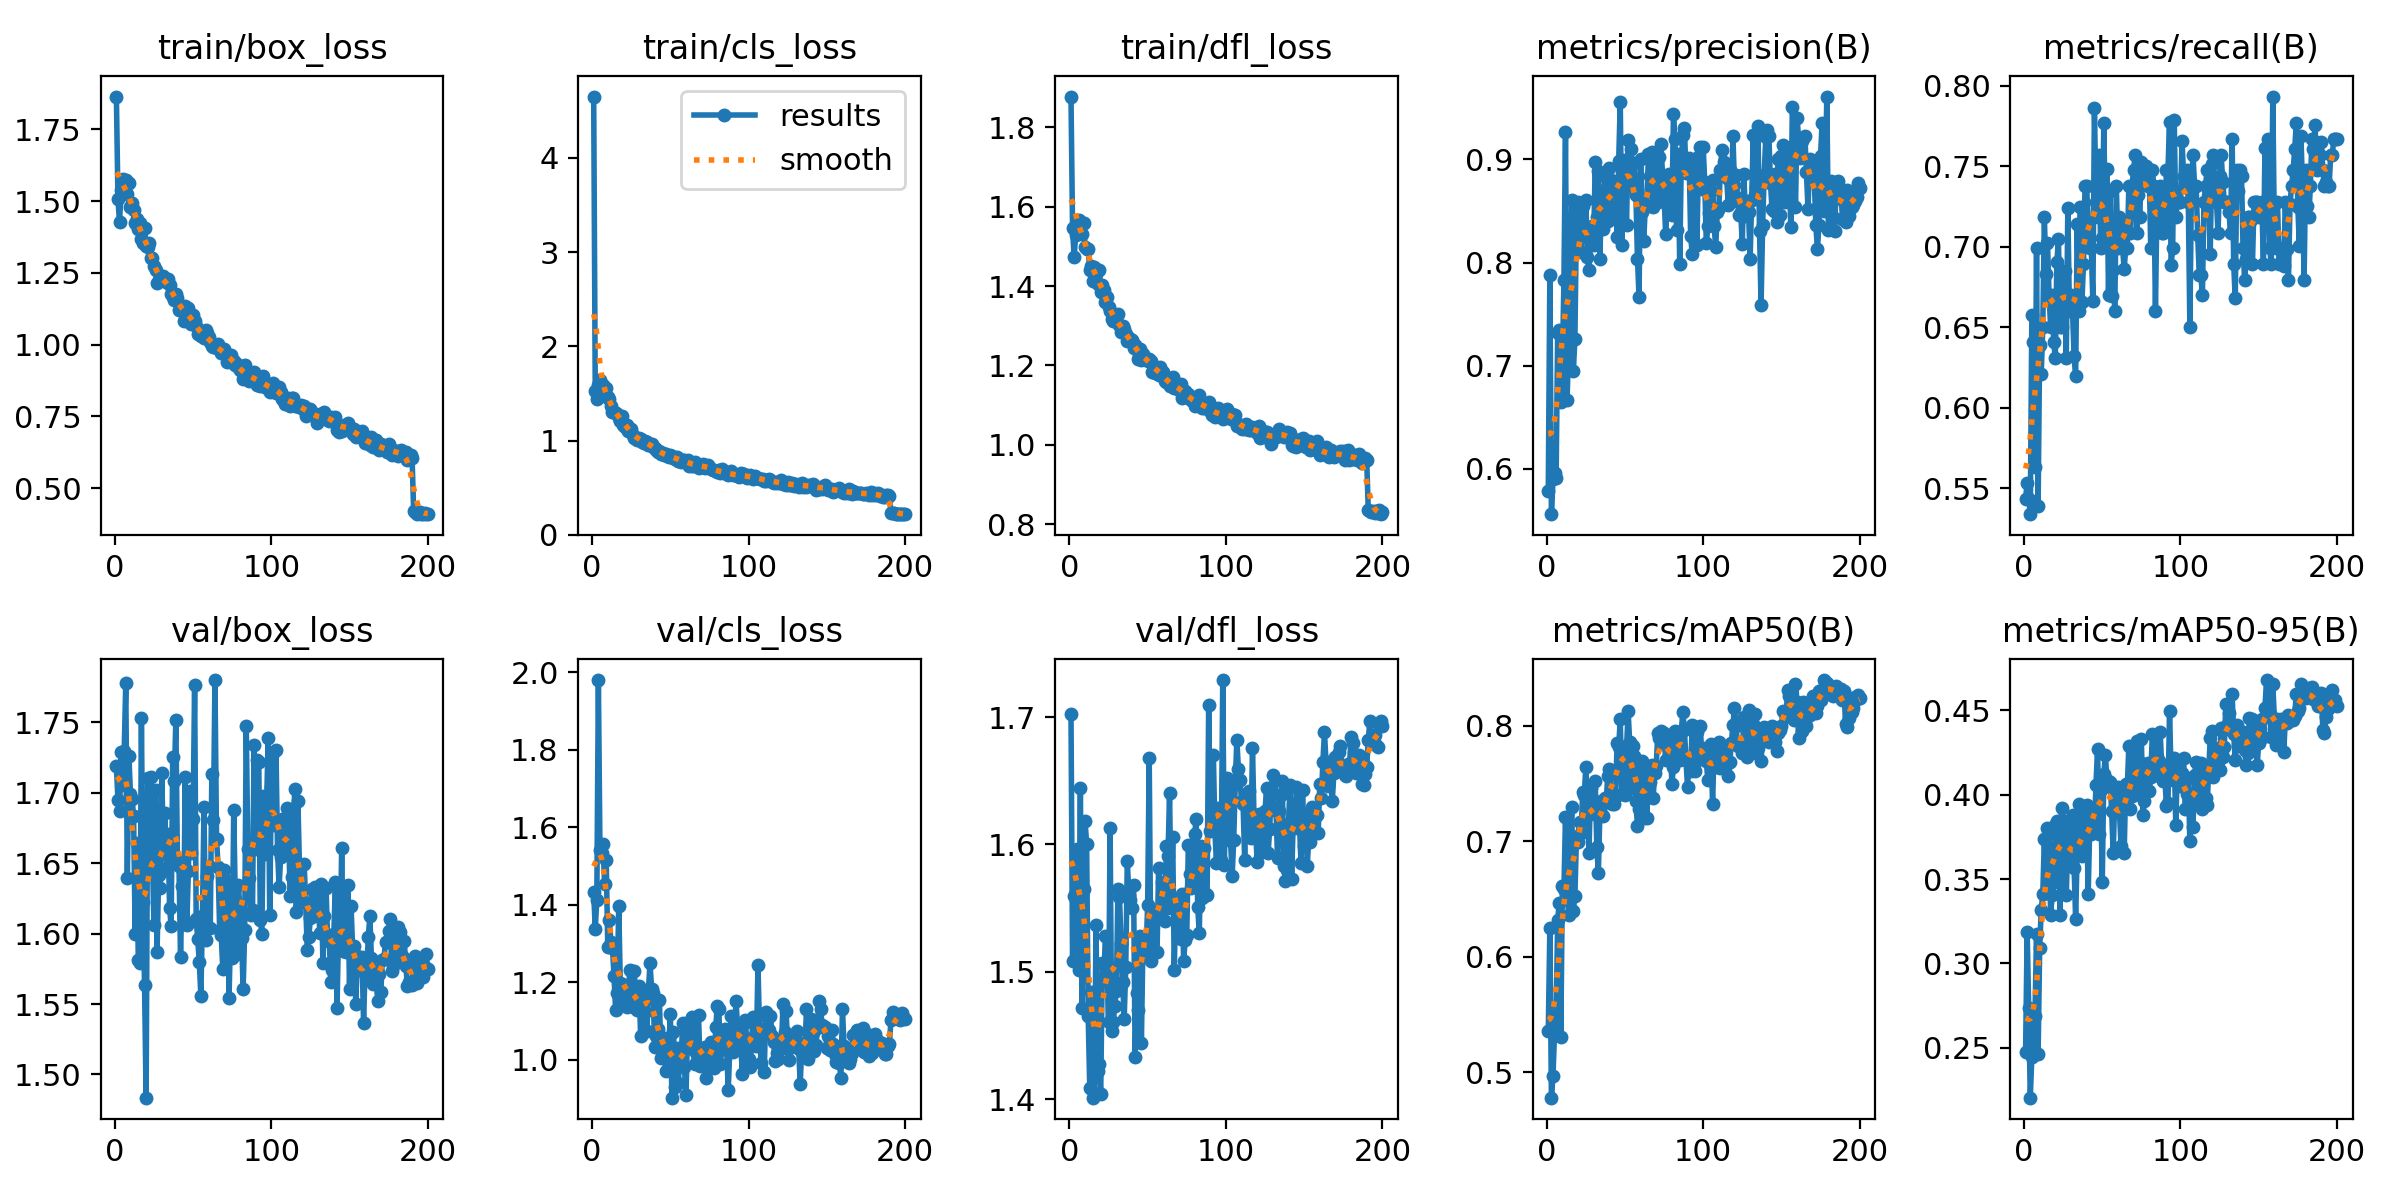

Values plotted in this chart, from the file beside it:
epoch, time, train/box_loss, train/cls_loss, train/dfl_loss, metrics/precision(B), metrics/recall(B), metrics/mAP50(B), metrics/mAP50-95(B), val/box_loss, val/cls_loss, val/dfl_loss, lr/pg0, lr/pg1, lr/pg2
1, 18.49, 1.864, 4.649, 1.878, 0.5788, 0.5437, 0.5355, 0.2472, 1.719, 1.433, 1.703, 0.06871, 0.001647, 0.001647
2, 33.8, 1.508, 1.525, 1.547, 0.7884, 0.5534, 0.6249, 0.3185, 1.695, 1.338, 1.509, 0.03703, 0.003297, 0.003297
3, 49.3, 1.426, 1.444, 1.473, 0.5562, 0.5437, 0.4779, 0.2736, 1.687, 1.413, 1.56, 0.005328, 0.004931, 0.004931
4, 65.04, 1.537, 1.588, 1.529, 0.5903, 0.534, 0.4968, 0.2205, 1.729, 1.98, 1.563, 0.004926, 0.004926, 0.004926
5, 81.18, 1.577, 1.64, 1.565, 0.5956, 0.6578, 0.5345, 0.2447, 1.706, 1.54, 1.597, 0.004901, 0.004901, 0.004901
6, 95.45, 1.558, 1.577, 1.567, 0.5915, 0.6408, 0.5485, 0.2695, 1.73, 1.535, 1.502, 0.004876, 0.004876, 0.004876
7, 111.2, 1.573, 1.584, 1.549, 0.7318, 0.5631, 0.6314, 0.2691, 1.778, 1.556, 1.644, 0.004851, 0.004851, 0.004851
8, 126, 1.525, 1.477, 1.531, 0.7348, 0.699, 0.6466, 0.3175, 1.639, 1.453, 1.471, 0.004827, 0.004827, 0.004827
9, 140.6, 1.564, 1.555, 1.559, 0.6647, 0.539, 0.5307, 0.246, 1.726, 1.516, 1.565, 0.004802, 0.004802, 0.004802
10, 155.3, 1.479, 1.458, 1.499, 0.7015, 0.6389, 0.6612, 0.3089, 1.699, 1.291, 1.618, 0.004777, 0.004777, 0.004777
11, 169.9, 1.495, 1.437, 1.493, 0.7827, 0.6214, 0.6586, 0.3319, 1.696, 1.361, 1.601, 0.004752, 0.004752, 0.004752
12, 184.8, 1.467, 1.371, 1.493, 0.9266, 0.6505, 0.721, 0.3414, 1.684, 1.304, 1.465, 0.004728, 0.004728, 0.004728
13, 199.4, 1.423, 1.306, 1.44, 0.6665, 0.7185, 0.6609, 0.3738, 1.6, 1.29, 1.409, 0.004703, 0.004703, 0.004703
14, 214.8, 1.438, 1.305, 1.45, 0.7226, 0.6829, 0.6358, 0.3415, 1.664, 1.216, 1.484, 0.004678, 0.004678, 0.004678
15, 229.8, 1.401, 1.295, 1.414, 0.775, 0.7024, 0.6998, 0.3804, 1.581, 1.129, 1.401, 0.004653, 0.004653, 0.004653
16, 245.5, 1.425, 1.28, 1.448, 0.8604, 0.6699, 0.7292, 0.3774, 1.579, 1.173, 1.405, 0.004629, 0.004629, 0.004629
17, 259.6, 1.369, 1.244, 1.431, 0.6946, 0.6505, 0.6397, 0.3289, 1.753, 1.398, 1.536, 0.004604, 0.004604, 0.004604
18, 274.9, 1.352, 1.211, 1.404, 0.7256, 0.6699, 0.6522, 0.3405, 1.623, 1.198, 1.422, 0.004579, 0.004579, 0.004579
19, 290.1, 1.407, 1.265, 1.44, 0.8411, 0.6408, 0.7037, 0.3484, 1.563, 1.196, 1.428, 0.004555, 0.004555, 0.004555
20, 304.8, 1.345, 1.168, 1.386, 0.8588, 0.6311, 0.6996, 0.382, 1.483, 1.192, 1.404, 0.00453, 0.00453, 0.00453
21, 319.5, 1.338, 1.143, 1.404, 0.8455, 0.6909, 0.7169, 0.3845, 1.71, 1.15, 1.507, 0.004505, 0.004505, 0.004505
22, 334.4, 1.354, 1.162, 1.391, 0.8103, 0.7049, 0.7069, 0.3789, 1.681, 1.138, 1.495, 0.00448, 0.00448, 0.00448
23, 348.7, 1.301, 1.098, 1.361, 0.8551, 0.6505, 0.7428, 0.3289, 1.711, 1.157, 1.528, 0.004456, 0.004456, 0.004456
24, 364.6, 1.303, 1.112, 1.373, 0.8256, 0.6505, 0.7396, 0.3923, 1.656, 1.232, 1.506, 0.004431, 0.004431, 0.004431
25, 379, 1.276, 1.124, 1.347, 0.8603, 0.6699, 0.764, 0.3839, 1.606, 1.187, 1.461, 0.004406, 0.004406, 0.004406
26, 394.5, 1.262, 1.058, 1.338, 0.8058, 0.6848, 0.7281, 0.3843, 1.702, 1.136, 1.613, 0.004381, 0.004381, 0.004381
27, 409.7, 1.216, 1.022, 1.317, 0.7923, 0.6311, 0.6898, 0.3406, 1.587, 1.231, 1.453, 0.004357, 0.004357, 0.004357
28, 425.4, 1.225, 1.029, 1.313, 0.8234, 0.7245, 0.7459, 0.3739, 1.642, 1.139, 1.46, 0.004332, 0.004332, 0.004332
29, 440.9, 1.232, 1.005, 1.317, 0.8353, 0.6602, 0.7302, 0.3783, 1.632, 1.13, 1.473, 0.004307, 0.004307, 0.004307
30, 456, 1.228, 1.029, 1.313, 0.8175, 0.6699, 0.7232, 0.3614, 1.714, 1.192, 1.485, 0.004282, 0.004282, 0.004282
31, 470.6, 1.24, 1.015, 1.329, 0.8975, 0.6602, 0.7522, 0.3878, 1.661, 1.061, 1.565, 0.004257, 0.004257, 0.004257
32, 487, 1.221, 0.9809, 1.301, 0.8444, 0.6321, 0.6953, 0.3568, 1.685, 1.154, 1.559, 0.004233, 0.004233, 0.004233
33, 501.6, 1.218, 0.9748, 1.284, 0.8886, 0.6196, 0.6725, 0.3263, 1.646, 1.169, 1.522, 0.004208, 0.004208, 0.004208
34, 518.2, 1.228, 0.9992, 1.3, 0.8035, 0.7146, 0.7268, 0.3679, 1.671, 1.123, 1.492, 0.004183, 0.004183, 0.004183
35, 533.8, 1.206, 0.9875, 1.292, 0.8689, 0.6602, 0.7344, 0.3945, 1.618, 1.074, 1.463, 0.004158, 0.004158, 0.004158
36, 548.3, 1.177, 0.9532, 1.279, 0.8327, 0.7246, 0.7215, 0.3838, 1.605, 1.181, 1.504, 0.004134, 0.004134, 0.004134
37, 563.6, 1.166, 0.9516, 1.261, 0.884, 0.6658, 0.7377, 0.3636, 1.726, 1.25, 1.587, 0.004109, 0.004109, 0.004109
38, 578, 1.157, 0.9591, 1.268, 0.8495, 0.6893, 0.7341, 0.3693, 1.709, 1.184, 1.56, 0.004084, 0.004084, 0.004084
39, 592.9, 1.176, 0.931, 1.268, 0.8406, 0.7379, 0.756, 0.3918, 1.751, 1.172, 1.556, 0.004059, 0.004059, 0.004059
40, 607.9, 1.161, 0.9237, 1.266, 0.8918, 0.7379, 0.7628, 0.394, 1.653, 1.032, 1.55, 0.004035, 0.004035, 0.004035
41, 623.3, 1.121, 0.9, 1.245, 0.8804, 0.7146, 0.7397, 0.3413, 1.648, 1.061, 1.568, 0.00401, 0.00401, 0.00401
42, 638.5, 1.131, 0.881, 1.252, 0.8448, 0.699, 0.7326, 0.3803, 1.584, 1.079, 1.433, 0.003985, 0.003985, 0.003985
43, 653.8, 1.131, 0.8875, 1.239, 0.8764, 0.699, 0.7317, 0.3767, 1.634, 1.156, 1.483, 0.00396, 0.00396, 0.00396
44, 668.6, 1.083, 0.8569, 1.216, 0.8618, 0.6662, 0.7387, 0.3913, 1.607, 1.006, 1.47, 0.003936, 0.003936, 0.003936
45, 683.4, 1.134, 0.8713, 1.241, 0.8244, 0.7864, 0.7851, 0.3802, 1.711, 1.009, 1.528, 0.003911, 0.003911, 0.003911
46, 699.3, 1.103, 0.8476, 1.215, 0.8989, 0.7282, 0.7815, 0.406, 1.606, 1.055, 1.444, 0.003886, 0.003886, 0.003886
47, 715.3, 1.128, 0.8581, 1.229, 0.9553, 0.7185, 0.8056, 0.4272, 1.645, 0.9723, 1.525, 0.003861, 0.003861, 0.003861
48, 730.8, 1.088, 0.8386, 1.22, 0.8168, 0.7573, 0.7406, 0.3769, 1.701, 1.036, 1.525, 0.003837, 0.003837, 0.003837
49, 745.8, 1.073, 0.8281, 1.217, 0.8994, 0.699, 0.7783, 0.4026, 1.658, 1.033, 1.516, 0.003812, 0.003812, 0.003812
50, 760.3, 1.103, 0.8442, 1.211, 0.8898, 0.7056, 0.7399, 0.3482, 1.681, 1.118, 1.552, 0.003787, 0.003787, 0.003787
51, 776.3, 1.081, 0.8338, 1.216, 0.8362, 0.7767, 0.7788, 0.4125, 1.777, 0.9028, 1.668, 0.003762, 0.003762, 0.003762
52, 792.3, 1.064, 0.8164, 1.211, 0.9192, 0.7087, 0.813, 0.4234, 1.61, 1.073, 1.508, 0.003738, 0.003738, 0.003738
53, 807.7, 1.036, 0.8073, 1.184, 0.8954, 0.7482, 0.7862, 0.4086, 1.596, 0.9308, 1.535, 0.003713, 0.003713, 0.003713
54, 823.7, 1.049, 0.8223, 1.194, 0.9104, 0.6699, 0.7461, 0.4073, 1.58, 1.031, 1.546, 0.003688, 0.003688, 0.003688
55, 838.7, 1.03, 0.7822, 1.181, 0.8731, 0.7346, 0.7819, 0.4078, 1.556, 0.9398, 1.516, 0.003664, 0.003664, 0.003664
56, 853.9, 1.031, 0.7893, 1.191, 0.896, 0.6694, 0.7741, 0.3903, 1.613, 0.9941, 1.516, 0.003639, 0.003639, 0.003639
57, 868.6, 1.024, 0.7772, 1.177, 0.8652, 0.6854, 0.7347, 0.3653, 1.69, 1.022, 1.582, 0.003614, 0.003614, 0.003614
58, 884, 1.051, 0.7977, 1.196, 0.8039, 0.6602, 0.7127, 0.3993, 1.595, 1.095, 1.548, 0.003589, 0.003589, 0.003589
59, 898.5, 1.041, 0.7906, 1.183, 0.7669, 0.7379, 0.7278, 0.3911, 1.641, 0.9817, 1.571, 0.003564, 0.003564, 0.003564
60, 913.8, 1.027, 0.7845, 1.184, 0.8999, 0.699, 0.7658, 0.4044, 1.648, 0.9093, 1.549, 0.00354, 0.00354, 0.00354
... 140 more rows
